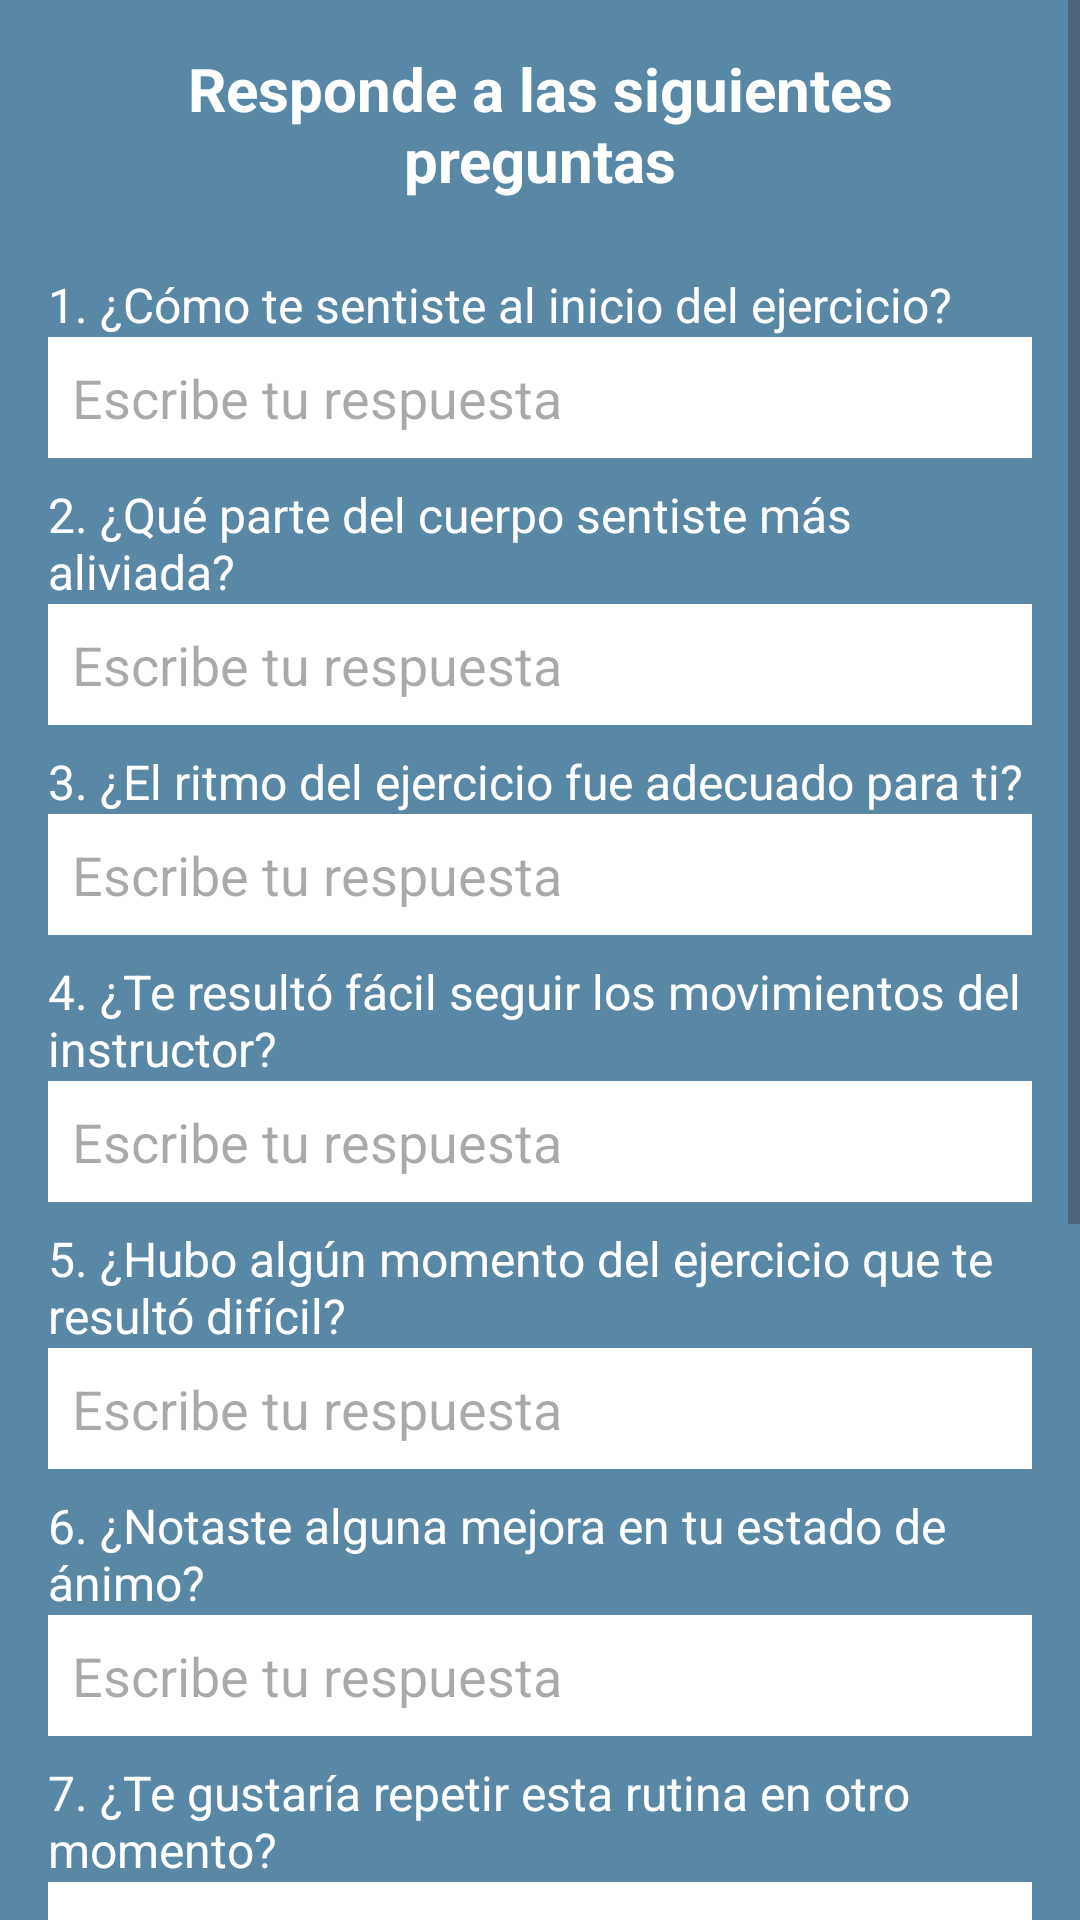

Layout XML and referenced resources for this Android screen:
<!-- AndroidManifest.xml: application theme Theme.FEELYOU -->
<!-- res/layout/activity_formulario.xml -->
<?xml version="1.0" encoding="utf-8"?>
<ScrollView xmlns:android="http://schemas.android.com/apk/res/android"
    android:layout_width="match_parent"
    android:layout_height="match_parent"
    android:background="#5888A6"
    android:fillViewport="true">

    <LinearLayout
        android:layout_width="match_parent"
        android:layout_height="wrap_content"
        android:orientation="vertical"
        android:padding="16dp">

        <TextView
            android:id="@+id/tituloFormulario"
            android:layout_width="match_parent"
            android:layout_height="wrap_content"
            android:text="Responde a las siguientes preguntas"
            android:textColor="#FFFFFF"
            android:textSize="20sp"
            android:textStyle="bold"
            android:gravity="center"
            android:layout_marginBottom="16dp" />


        
        <TextView
            android:id="@+id/label_pregunta1"
            android:layout_width="match_parent"
            android:layout_height="wrap_content"
            android:text="1. ¿Cómo te sentiste al inicio del ejercicio?"
            android:textColor="#FFFFFF"
            android:textSize="16sp"
            android:layout_marginTop="8dp" />
        <EditText
            android:id="@+id/pregunta1"
            android:layout_width="match_parent"
            android:layout_height="wrap_content"
            android:background="#FFFFFF"
            android:hint="Escribe tu respuesta"
            android:padding="8dp" />

        
        <TextView
            android:id="@+id/label_pregunta2"
            android:layout_width="match_parent"
            android:layout_height="wrap_content"
            android:text="2. ¿Qué parte del cuerpo sentiste más aliviada?"
            android:textColor="#FFFFFF"
            android:textSize="16sp"
            android:layout_marginTop="8dp" />
        <EditText
            android:id="@+id/pregunta2"
            android:layout_width="match_parent"
            android:layout_height="wrap_content"
            android:background="#FFFFFF"
            android:hint="Escribe tu respuesta"
            android:padding="8dp" />

        
        <TextView
            android:id="@+id/label_pregunta3"
            android:layout_width="match_parent"
            android:layout_height="wrap_content"
            android:text="3. ¿El ritmo del ejercicio fue adecuado para ti?"
            android:textColor="#FFFFFF"
            android:textSize="16sp"
            android:layout_marginTop="8dp" />
        <EditText
            android:id="@+id/pregunta3"
            android:layout_width="match_parent"
            android:layout_height="wrap_content"
            android:background="#FFFFFF"
            android:hint="Escribe tu respuesta"
            android:padding="8dp" />

        
        <TextView
            android:id="@+id/label_pregunta4"
            android:layout_width="match_parent"
            android:layout_height="wrap_content"
            android:text="4. ¿Te resultó fácil seguir los movimientos del instructor?"
            android:textColor="#FFFFFF"
            android:textSize="16sp"
            android:layout_marginTop="8dp" />
        <EditText
            android:id="@+id/pregunta4"
            android:layout_width="match_parent"
            android:layout_height="wrap_content"
            android:background="#FFFFFF"
            android:hint="Escribe tu respuesta"
            android:padding="8dp" />

        
        <TextView
            android:id="@+id/label_pregunta5"
            android:layout_width="match_parent"
            android:layout_height="wrap_content"
            android:text="5. ¿Hubo algún momento del ejercicio que te resultó difícil?"
            android:textColor="#FFFFFF"
            android:textSize="16sp"
            android:layout_marginTop="8dp" />
        <EditText
            android:id="@+id/pregunta5"
            android:layout_width="match_parent"
            android:layout_height="wrap_content"
            android:background="#FFFFFF"
            android:hint="Escribe tu respuesta"
            android:padding="8dp" />

        
        <TextView
            android:id="@+id/label_pregunta6"
            android:layout_width="match_parent"
            android:layout_height="wrap_content"
            android:text="6. ¿Notaste alguna mejora en tu estado de ánimo?"
            android:textColor="#FFFFFF"
            android:textSize="16sp"
            android:layout_marginTop="8dp" />
        <EditText
            android:id="@+id/pregunta6"
            android:layout_width="match_parent"
            android:layout_height="wrap_content"
            android:background="#FFFFFF"
            android:hint="Escribe tu respuesta"
            android:padding="8dp" />

        
        <TextView
            android:id="@+id/label_pregunta7"
            android:layout_width="match_parent"
            android:layout_height="wrap_content"
            android:text="7. ¿Te gustaría repetir esta rutina en otro momento?"
            android:textColor="#FFFFFF"
            android:textSize="16sp"
            android:layout_marginTop="8dp" />
        <EditText
            android:id="@+id/pregunta7"
            android:layout_width="match_parent"
            android:layout_height="wrap_content"
            android:background="#FFFFFF"
            android:hint="Escribe tu respuesta"
            android:padding="8dp" />

        
        <TextView
            android:id="@+id/label_pregunta8"
            android:layout_width="match_parent"
            android:layout_height="wrap_content"
            android:text="8. ¿Qué calificación le darías a este ejercicio?"
            android:textColor="#FFFFFF"
            android:textSize="16sp"
            android:layout_marginTop="8dp" />
        <EditText
            android:id="@+id/pregunta8"
            android:layout_width="match_parent"
            android:layout_height="wrap_content"
            android:background="#FFFFFF"
            android:hint="Escribe tu respuesta"
            android:padding="8dp" />

        
        <TextView
            android:id="@+id/label_pregunta9"
            android:layout_width="match_parent"
            android:layout_height="wrap_content"
            android:text="9. ¿Te gustaría incluir otros tipos de ejercicios?"
            android:textColor="#FFFFFF"
            android:textSize="16sp"
            android:layout_marginTop="8dp" />
        <EditText
            android:id="@+id/pregunta9"
            android:layout_width="match_parent"
            android:layout_height="wrap_content"
            android:background="#FFFFFF"
            android:hint="Escribe tu respuesta"
            android:padding="8dp" />

        
        <TextView
            android:id="@+id/label_pregunta10"
            android:layout_width="match_parent"
            android:layout_height="wrap_content"
            android:text="10. ¿Deseas compartir alguna otra observación sobre tu experiencia?"
            android:textColor="#FFFFFF"
            android:textSize="16sp"
            android:layout_marginTop="8dp" />
        <EditText
            android:id="@+id/pregunta10"
            android:layout_width="match_parent"
            android:layout_height="wrap_content"
            android:background="#FFFFFF"
            android:hint="Escribe tu respuesta"
            android:padding="8dp" />

        
        <Button
            android:id="@+id/btnEnviarRespuestas"
            android:layout_width="match_parent"
            android:layout_height="wrap_content"
            android:text="Enviar respuestas"
            android:layout_marginTop="24dp"
            android:textColor="#FFFFFF"
            android:background="#2E7D32" />
    </LinearLayout>
</ScrollView>
<!-- resources referenced by this layout -->
<resources>
  <style name="Theme.FEELYOU" parent="Base.Theme.FEELYOU" />
  <style name="Base.Theme.FEELYOU" parent="Theme.Material3.DayNight.NoActionBar">
          
          
      </style>
</resources>
